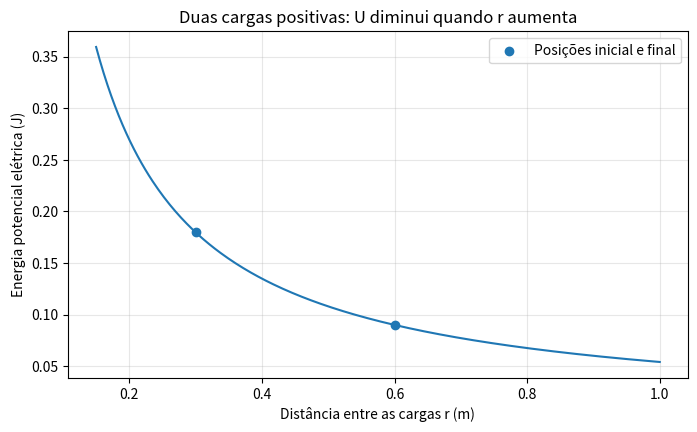

Recreate this plot in Python.
ke = 8.99e9
q1 = 2e-6       # C
q2 = 3e-6       # C
r_i = 0.30      # m
r_f = 0.60      # m
U_i = ke * q1 * q2 / r_i
U_f = ke * q1 * q2 / r_f
delta_U = U_f - U_i

print(f"Energia potencial inicial: {U_i:.3f} J")
print(f"Energia potencial final:   {U_f:.3f} J")
print(f"Variação da energia potencial: {delta_U:+.3f} J")
print(f"Aumento de energia cinética idealizado: {-delta_U:.3f} J")

import matplotlib.pyplot as plt
import numpy as np

r_vals = np.linspace(0.15, 1.0, 300)
U_vals = ke * q1 * q2 / r_vals
plt.figure(figsize=(8, 4.5))
plt.plot(r_vals, U_vals)
plt.scatter([r_i, r_f], [U_i, U_f], zorder=3, label="Posições inicial e final")
plt.xlabel("Distância entre as cargas r (m)")
plt.ylabel("Energia potencial elétrica (J)")
plt.title("Duas cargas positivas: U diminui quando r aumenta")
plt.legend()
plt.grid(alpha=0.3)
plt.show()

q1_ex, q2_ex, r_ex = 1e-6, -2e-6, 0.20
U_ex = ke * q1_ex * q2_ex / r_ex
print(f"Energia potencial elétrica = {U_ex:.3f} J")
